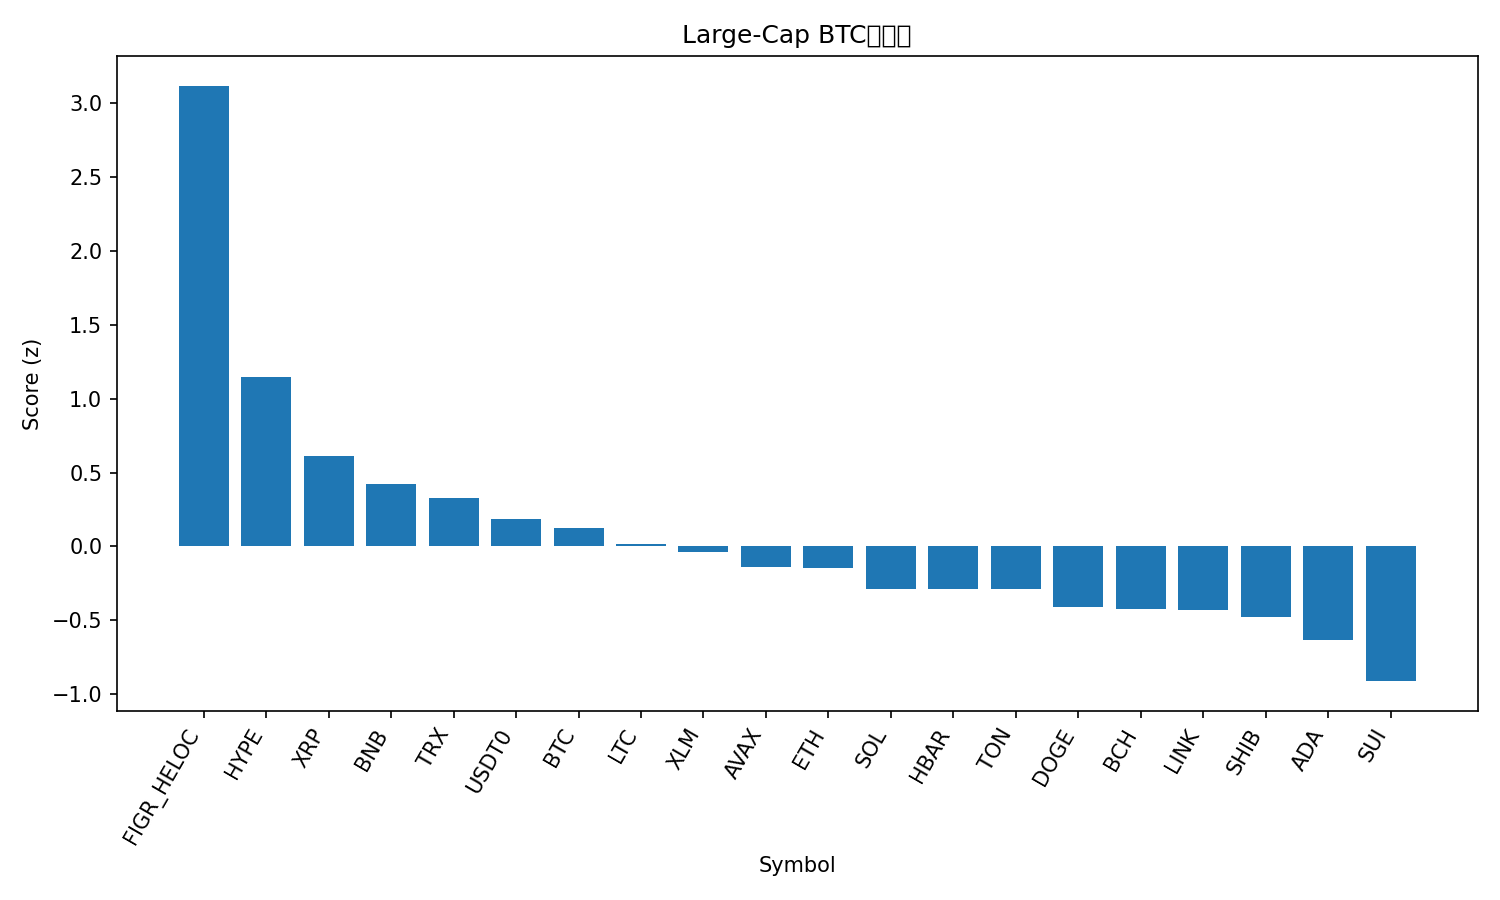

The file beside this chart, header and first rows:
rank, name, symbol, price_btc, price_usd, pct_1h_btc, pct_24h_btc, pct_7d_btc, market_cap_rank, market_cap_usd, volume_usd, score
1, Figure Heloc, FIGR_HELOC, 9.55e-06, 1.045, 1.248, 5.184, 10.9, 17, 13251169387, 25893109, 3.119
2, Hyperliquid, HYPE, 0.000417, 45.63, 0.7226, 1.91, -13.32, 18, 12371724589, 565512677, 1.145
3, XRP, XRP, 2.546e-05, 2.79, 0.3845, 0.07992, -1.146, 4, 166587126615, 3199792663, 0.6105
4, BNB, BNB, 0.008856, 969.1, 0.08806, 1.085, 0.3385, 5, 135126725435, 1658455488, 0.4217
5, TRON, TRX, 3.09e-06, 0.3377, 0.01328, 0.8357, 2.96, 10, 31960259833, 457155575, 0.3263
6, USDT0, USDT0, 9.14e-06, 1.0, -0.09168, 0.506, 6.054, 30, 7207359769, 290795551, 0.1874
7, Bitcoin, BTC, 1.0, 109426, 0.0, 0.0, 0.0, 1, 2180986751021, 28145965099, 0.125
8, Litecoin, LTC, 0.000955, 104.5, -0.02723, 0.333, -3.241, 28, 7991947348, 274966749, 0.01873
9, Stellar, XLM, 3.27e-06, 0.3583, 0.0193, -0.4226, -2.129, 20, 11434807217, 118408439, -0.03864
10, Avalanche, AVAX, 0.000262, 28.67, 0.3167, -2.173, -9.372, 19, 12087895481, 826134239, -0.1384
11, Ethereum, ETH, 0.03653, 3998, 0.004491, -0.6676, -5.808, 2, 483284279927, 20611387344, -0.1446
12, Solana, SOL, 0.001845, 201.9, -0.1803, 0.7173, -10.89, 6, 109706859267, 5191674329, -0.2894
13, Hedera, HBAR, 1.94e-06, 0.2125, -0.0104, -0.8186, -7.519, 25, 9018141714, 107768012, -0.2896
14, Toncoin, TON, 2.47e-05, 2.7, 0.08214, -1.492, -7.465, 32, 6880616782, 85779886, -0.2909
15, Dogecoin, DOGE, 2.09e-06, 0.229, -0.08264, -0.6972, -9.414, 8, 34598977570, 1558828983, -0.4084
16, Bitcoin Cash, BCH, 0.004945, 541.1, -0.1967, -0.5018, -4.762, 22, 10793213170, 125211118, -0.4229
17, Chainlink, LINK, 0.0001903, 20.82, -0.1256, -0.9173, -5.827, 14, 14135055345, 390866955, -0.4296
18, Shiba Inu, SHIB, 1.07443e-10, 1.176e-05, -0.1755, -1.013, -3.983, 31, 6933922402, 114760903, -0.4752
19, Cardano, ADA, 7.13e-06, 0.7798, -0.2074, -1.149, -7.696, 11, 28493398838, 908065689, -0.6344
20, Sui, SUI, 2.905e-05, 3.18, -0.3455, -1.435, -8.722, 21, 11348757909, 638884035, -0.9117
21, Cronos, CRO, 1.7e-06, 0.1856, -0.2557, -4.412, -15.53, 34, 6463709868, 37574303, -1.541
